Run: headless pygame with SDL's dummy video driver; simulated clock (each Clock.tick advances the game by its frame time, no real sleeping); random seed 0; keys injected as events and as key.get_pressed() state; mouse plan: one left click at the window centre at the start of phase 2, then a move to the lower-right quarter at the start of phase 3.
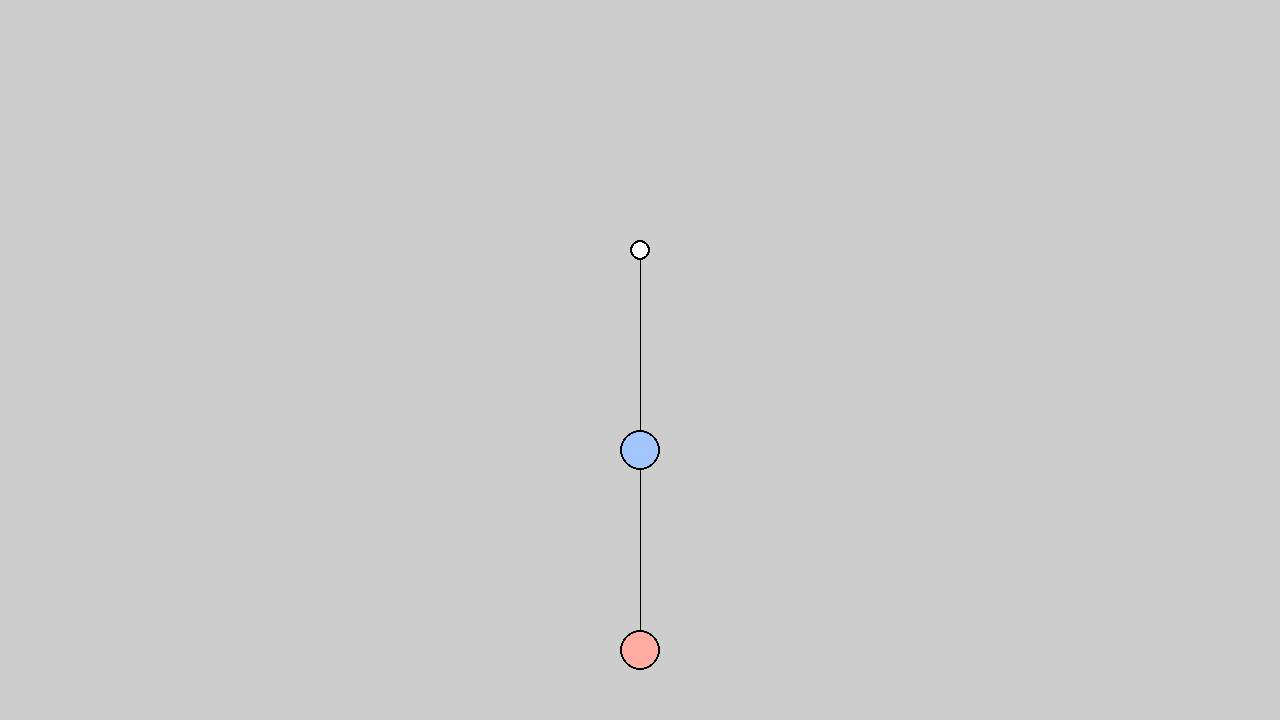
Frame 1 of 4 · flips 1–60 · no input
Frame 2 of 4 · flips 61–180 · clicked the window centre · tapped SPACE, RETURN · held RIGHT (→), D · screen unchanged from frame 1, image omitted
Frame 3 of 4 · flips 181–300 · moved the mouse to the lower-right quarter · held DOWN (↓), S · screen unchanged from frame 2, image omitted
Frame 4 of 4 · flips 301–420 · held LEFT (←), A, UP (↑), W · screen unchanged from frame 3, image omitted

The pygame program that drew these frames:

import math
import pygame

# Colors
BLACK = (0, 0, 0)
WHITE = (255, 255, 255)
GRAY = (205, 205, 205)
BLUE = (163, 198, 255)
RED = (255, 173, 163)

# Const
grav = 9.8
radius = 20
node_border = 2

# Initialize
pygame.init()
width = 1280
height = 720
size = (width, height)
screen = pygame.display.set_mode(size)
pygame.display.set_caption("Double Pendulum")
done = False

# For before_start (setting up the nodes correctly)
started = False
drag = False
drag_target = 0
init_mouse_pos = [0, 0]
init_displacement = [0, 0]

dist_nodes = 200

pygame.font.init()
font_type = "Times New Roman"
text_font = pygame.font.SysFont(font_type, 15)

node_0_pos = [640, 250]
node_1_pos = [640, 450]
node_2_pos = [640, 650]

clock = pygame.time.Clock()

def mouse_in_circ(node_pos):
    mouse_pos = pygame.mouse.get_pos()
    
    x_dist = mouse_pos[0] - node_pos[0]
    y_dist = mouse_pos[1] - node_pos[1]

    if (x_dist * x_dist) + (y_dist * y_dist) > (radius * radius):
        return False
    else:
        return True

def check_drag_target():
    global drag
    global init_mouse_pos
    global drag_target
    global node_1_pos
    global node_2_pos

    if not started:
        init_mouse_pos = pygame.mouse.get_pos()
        init_displacement[0] = node_1_pos[0] - node_0_pos[0]
        init_displacement[1] = node_1_pos[1] - node_0_pos[1]

        if mouse_in_circ(node_1_pos):
            drag_target = 1
        elif mouse_in_circ(node_2_pos):
            drag_target = 2
        else:
            # No target selected
            drag = False

def before_start():
    global node_1_pos
    global node_2_pos
    global dist_nodes

    new_mouse_pos = pygame.mouse.get_pos()
    x_dist = new_mouse_pos[0] - init_mouse_pos[0]
    y_dist = new_mouse_pos[1] - init_mouse_pos[1]

    # wtf is this math
    if drag:
        if drag_target == 1:
            i = node_1_pos[0] + x_dist + init_displacement[0]
            j = node_1_pos[1] + y_dist + init_displacement[1]
            A = node_0_pos
            B = [i, j]

            magnitude = (math.sqrt(math.pow((B[0] - A[0]), 2.0) + math.pow((B[1] - A[1]), 2.0)))
            old_node_1_pos = node_1_pos[:]

            node_1_pos[0] = int(A[0] + dist_nodes * (B[0] - A[0]) / magnitude)
            node_1_pos[1] = int(A[1] + dist_nodes * (B[1] - A[1]) / magnitude)

            node_2_pos[0] += (node_1_pos[0] - old_node_1_pos[0])
            node_2_pos[1] += (node_1_pos[1] - old_node_1_pos[1])

        elif drag_target == 2:
            i = node_2_pos[0] + x_dist + init_displacement[0]
            j = node_2_pos[1] + y_dist + init_displacement[1]
            A = node_1_pos
            B = [i, j]

            magnitude = (math.sqrt(math.pow((B[0] - A[0]), 2.0) + math.pow((B[1] - A[1]), 2.0)))

            node_2_pos[0] = int(A[0] + dist_nodes * (B[0] - A[0]) / magnitude)
            node_2_pos[1] = int(A[1] + dist_nodes * (B[1] - A[1]) / magnitude)

def run_sim():
    cm_1 = []
    cm_2 = []

    height_1 = (node_1_pos[1] - node_0_pos[1]) - (node_0_pos[1] - dist_nodes)
    PE_1 = mass_1 * grav * (node_1_pos[1] - node_0_pos[1])
    # let height be the height from its lowest point possible

    # L = KE(rotational) + KE(linear) - PE

def coords_chg(coord, obj_heigh):
    return (coord[0], height - coord[1] - obj_height)

while not done:
    for event in pygame.event.get():
        if event.type == pygame.QUIT:
            done = True
        elif event.type == pygame.MOUSEBUTTONDOWN:
            drag = True
            check_drag_target()
        elif event.type == pygame.MOUSEBUTTONUP:
            drag = False

    # Setting up
    before_start()

    screen.fill(GRAY)

    # Start simulation
    pressed = pygame.key.get_pressed()
    if pressed[pygame.K_SPACE]:
        started = true


    # Draw
    pygame.draw.line(screen, BLACK, node_0_pos, node_1_pos)
    pygame.draw.line(screen, BLACK, node_1_pos, node_2_pos)

    pygame.draw.circle(screen, WHITE, node_0_pos, 10)
    pygame.draw.circle(screen, BLUE, node_1_pos, radius)
    pygame.draw.circle(screen, RED, node_2_pos, radius)

    # Outlines
    pygame.draw.circle(screen, BLACK, node_0_pos, 10, node_border)
    pygame.draw.circle(screen, BLACK, node_1_pos, radius, node_border)
    pygame.draw.circle(screen, BLACK, node_2_pos, radius, node_border)

    if drag and drag_target == 1:
        pygame.draw.circle(screen, BLACK, node_0_pos, dist_nodes, node_border)
    elif drag and drag_target == 2:
        pygame.draw.circle(screen, BLACK, node_1_pos, dist_nodes, node_border)

    # Update
    pygame.display.flip()

    # 60 FPS
    clock.tick(60)

pygame.quit()
